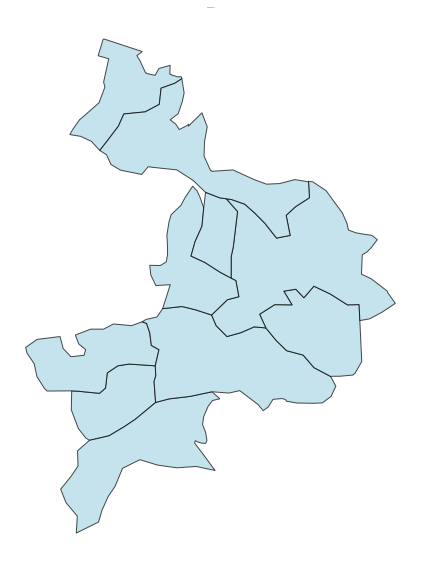

The file beside this chart, header and first rows:
Component ID, Stand
27, OBJECTID
27, TARGET_FID
27, LandUse_1
27, Ocupacao
27, ID_UG
27, NOME
27, YY_correct
27, XX_Correct
27, Altitude
27, Declive
27, Litologia
27, Relevo
27, Uso
27, Espessura
27, Apt_flor
27, Solo
27, Classifica
27, Perimetro
27, Area
27, Hectares
27, UsoSolo20
27, Shape_Leng
27, Shape_Area
27, HBC
27, CH
27, CBD
27, CC
27, geometry
27, comp_id
